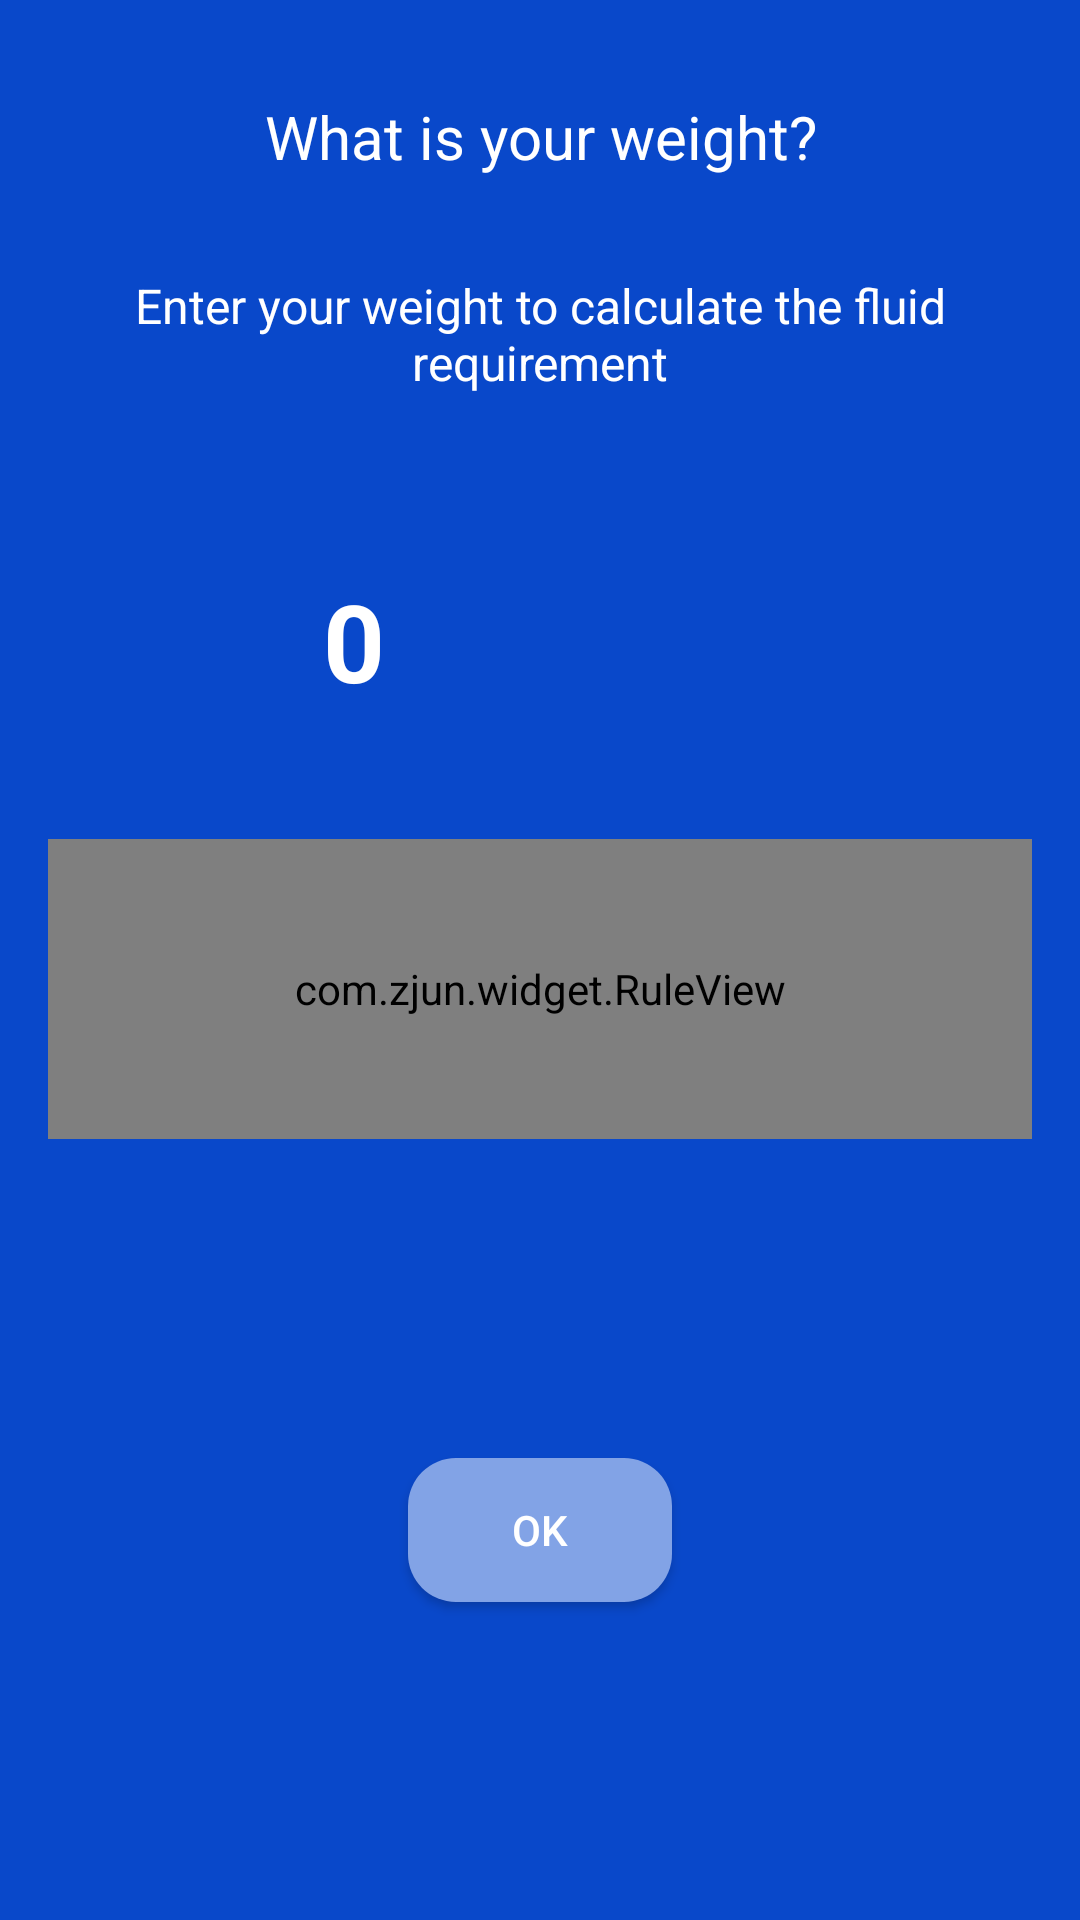

Android layout source for this screen:
<!-- AndroidManifest.xml: application theme AppTheme -->
<!-- res/layout/layout_profile_weight.xml -->
<?xml version="1.0" encoding="utf-8"?>
<androidx.constraintlayout.widget.ConstraintLayout
    xmlns:android="http://schemas.android.com/apk/res/android"
    xmlns:app="http://schemas.android.com/apk/res-auto"
    android:layout_width="match_parent"
    android:id="@+id/layoutProfileWeight"
    android:background="@color/blue900"
    android:layout_height="wrap_content">

    <TextView
        android:id="@+id/layoutProfileWeightTextTitle"
        android:layout_width="0dp"
        android:layout_height="wrap_content"
        android:text="@string/what_is_your_weight"
        android:textAlignment="center"
        android:textColor="@color/white"
        android:textSize="20sp"
        android:layout_marginTop="32dp"
        app:layout_constraintBottom_toTopOf="@+id/fragmentWeightTextDesc"
        app:layout_constraintEnd_toEndOf="parent"
        app:layout_constraintHorizontal_bias="0.5"
        app:layout_constraintStart_toStartOf="parent"
        app:layout_constraintTop_toTopOf="parent" />


    <TextView
        android:id="@+id/layoutProfileWeightTextDesc"
        android:layout_width="0dp"
        android:layout_height="wrap_content"
        android:layout_marginStart="16dp"
        android:layout_marginEnd="16dp"
        android:text="@string/enter_your_weight_to_calculate"
        android:textAlignment="center"
        android:textColor="@color/white"
        android:textSize="16sp"
        android:layout_marginTop="32dp"
        app:layout_constraintBottom_toTopOf="@+id/fragmentWeightImageAndTextLayout"
        app:layout_constraintEnd_toEndOf="parent"
        app:layout_constraintHorizontal_bias="0.5"
        app:layout_constraintStart_toStartOf="@id/layoutProfileWeightTextTitle"
        app:layout_constraintTop_toBottomOf="@+id/layoutProfileWeightTextTitle" />


    <LinearLayout
        android:id="@+id/layoutProfileWeightImageAndTextLayout"
        android:layout_width="match_parent"
        android:layout_height="wrap_content"
        android:gravity="center"
        android:orientation="horizontal"
        android:layout_marginTop="32dp"
        app:layout_constraintBottom_toTopOf="@+id/fragmentWeightScalePicker"
        app:layout_constraintEnd_toEndOf="@id/layoutProfileWeightTextDesc"
        app:layout_constraintStart_toStartOf="@id/layoutProfileWeightTextDesc"
        app:layout_constraintTop_toBottomOf="@+id/layoutProfileWeightTextDesc">

        <TextView
            android:id="@+id/layoutProfileWeightTextWeight"
            android:layout_width="wrap_content"
            android:layout_height="wrap_content"
            android:layout_marginEnd="24dp"
            android:text="0"
            android:textColor="@color/white"
            android:textSize="36sp"
            android:textStyle="bold" />

        <ImageView
            android:layout_width="100dp"
            android:layout_height="100dp"
            android:src="@drawable/scale" />

    </LinearLayout>


    <com.zjun.widget.RuleView
        android:id="@+id/layoutProfileWeightScalePicker"
        android:layout_width="match_parent"
        android:layout_height="100dp"
        android:layout_marginTop="16dp"
        app:zjun_bgColor="@color/blue100"
        app:zjun_textColor="@color/white"
        app:zjun_indicatorLineColor="@color/blue900"
        app:zjun_indicatorLineWidth="4dp"
        app:zjun_gradationColor="@color/blue900"
        app:gv_minValue="30"
        app:gv_maxValue="200"
        app:zjun_textSize="18sp"
        android:layout_marginStart="16dp"
        android:layout_marginEnd="16dp"
        app:layout_constraintEnd_toEndOf="@id/layoutProfileWeightImageAndTextLayout"
        app:layout_constraintStart_toStartOf="@id/layoutProfileWeightImageAndTextLayout"
        app:layout_constraintTop_toBottomOf="@+id/layoutProfileWeightImageAndTextLayout"
        />

    <Button
        android:id="@+id/layoutProfileWeightOKButton"
        android:layout_width="wrap_content"
        android:layout_height="wrap_content"
        android:text="@string/ok"
        android:layout_marginTop="16dp"
        android:textColor="@color/white"
        app:layout_constraintTop_toBottomOf="@id/layoutProfileWeightScalePicker"
        app:layout_constraintStart_toStartOf="@id/layoutProfileWeightScalePicker"
        app:layout_constraintEnd_toEndOf="@id/layoutProfileWeightScalePicker"
        app:layout_constraintBottom_toBottomOf="parent"
        android:background="@drawable/drawable_next_button"
        android:layout_marginBottom="16dp"/>

</androidx.constraintlayout.widget.ConstraintLayout>
<!-- resources referenced by this layout -->
<resources>
  <color name="blue100">#82A3E6</color>
  <color name="blue900">#0948CA</color>
  <color name="white">#FFFFFF</color>
  <!-- drawable drawable_next_button (drawable) -->
  <?xml version="1.0" encoding="utf-8"?>
  <shape android:shape="rectangle" xmlns:android="http://schemas.android.com/apk/res/android">
  
      <solid
          android:color="@color/blue100"/>
  
      <corners
          android:radius="16dp"/>
  
  
  
  </shape>
  <string name="enter_your_weight_to_calculate">Enter your weight to calculate the fluid requirement</string>
  <string name="ok">OK</string>
  <string name="what_is_your_weight">What is your weight?</string>
  <style name="AppTheme" parent="Theme.AppCompat.Light.NoActionBar">
          
          <item name="colorPrimary">@color/blue900</item>
          <item name="colorPrimaryDark">@color/blue400</item>
          <item name="colorAccent">@color/blue100</item>
      </style>
  <color name="blue400">#537FD8</color>
</resources>
